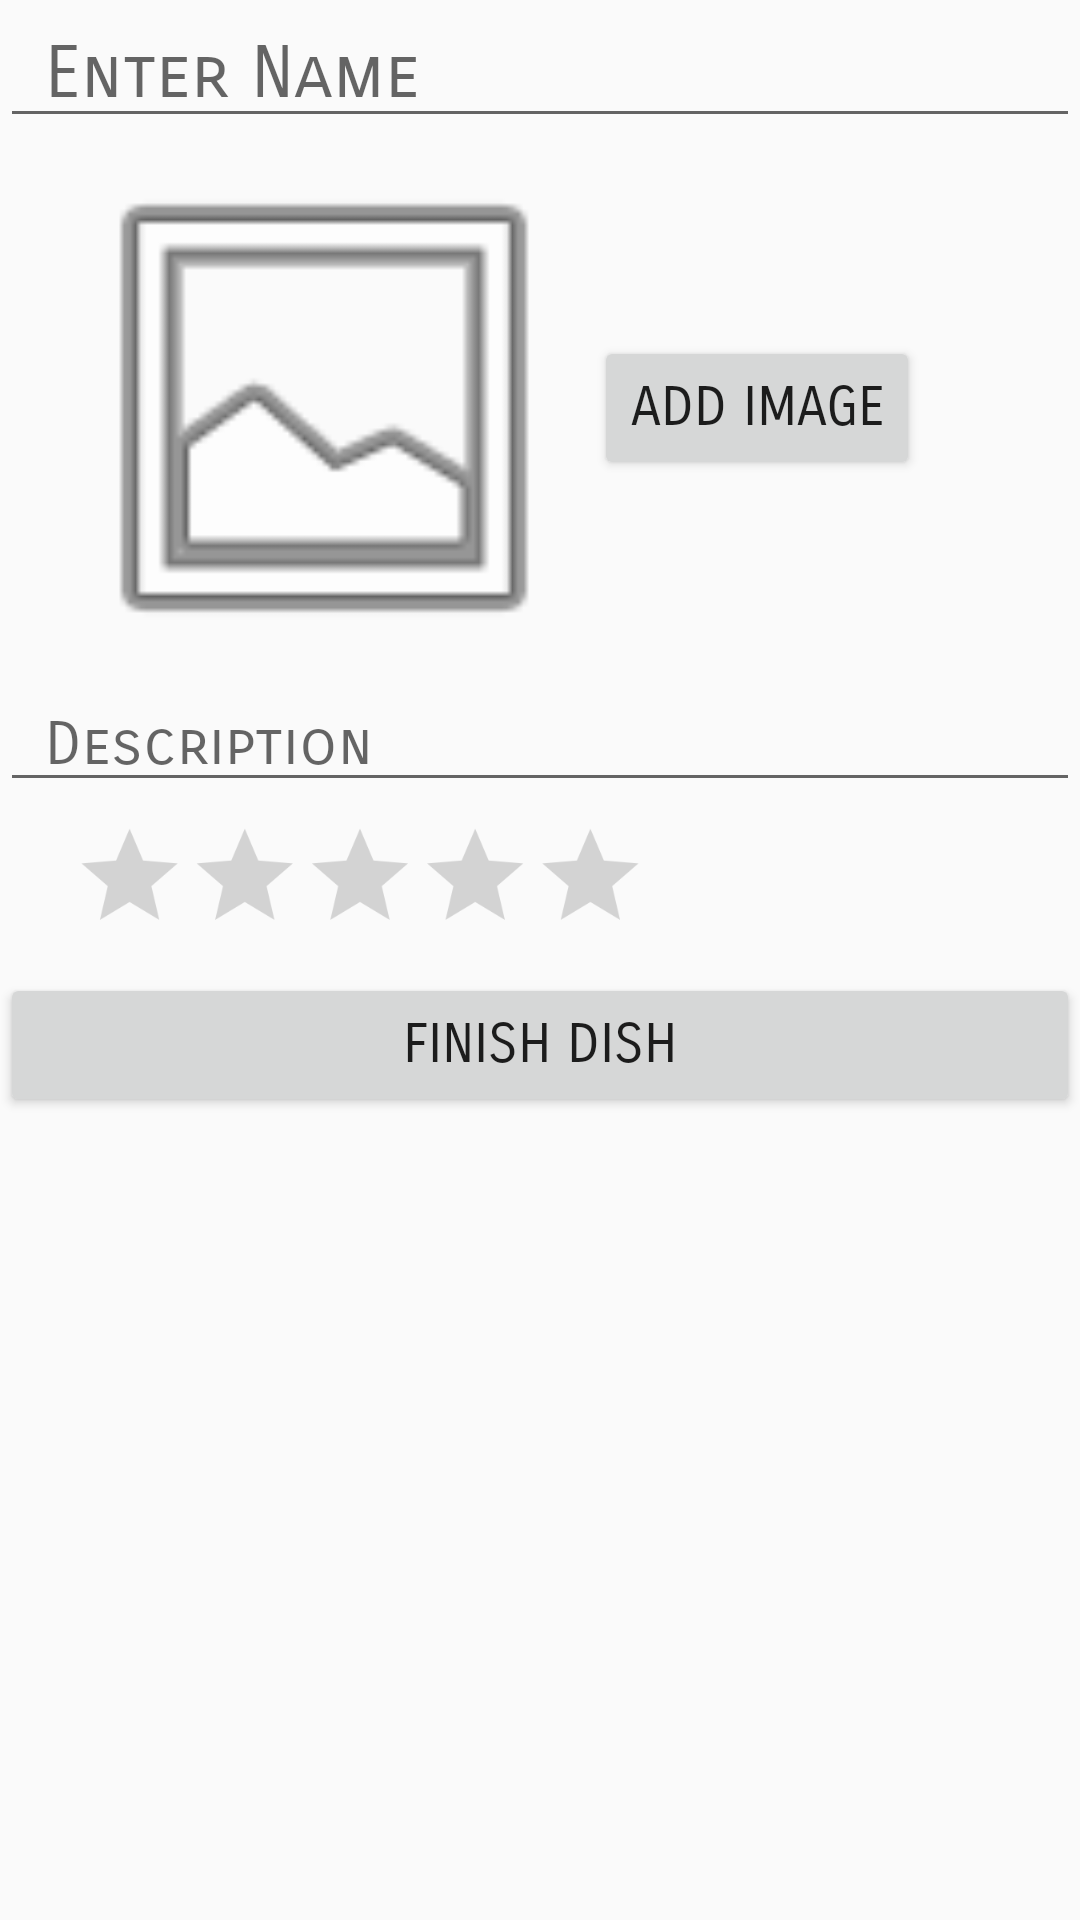

Android layout source for this screen:
<!-- AndroidManifest.xml: application theme AppTheme -->
<!-- res/layout/new_dish_popup.xml -->
<?xml version="1.0" encoding="utf-8"?>
<LinearLayout xmlns:android="http://schemas.android.com/apk/res/android"
    xmlns:app="http://schemas.android.com/apk/res-auto"
    android:orientation="vertical"
    android:layout_width="match_parent"
    android:layout_height="match_parent"
    android:background="@drawable/simpleskyblue">

    <EditText
        android:layout_width="match_parent"
        android:layout_height="wrap_content"
        android:inputType="textPersonName"
        android:ems="10"
        android:id="@+id/dishName"
        android:textSize="24sp"
        android:fontFamily="sans-serif-smallcaps"
        android:paddingLeft="15dp"
        android:hint="Enter Name" />


    <RelativeLayout android:layout_height="wrap_content"
        android:layout_width="match_parent">

        <ImageView
            app:srcCompat="@android:drawable/ic_menu_gallery"
            android:id="@+id/dishImage"
            android:layout_width="180dp"
            android:layout_height="180dp"
            android:layout_marginLeft="18dp"
            android:layout_marginStart="18dp"
            android:layout_alignParentTop="true"
            android:layout_alignParentLeft="true"
            android:layout_alignParentStart="true" />

        <Button
            android:text="Add Image"
            android:layout_width="wrap_content"
            android:layout_height="wrap_content"
            android:id="@+id/addDishImage"
            android:fontFamily="sans-serif-smallcaps"
            android:textSize="18sp"
            android:layout_centerVertical="true"
            android:layout_toRightOf="@+id/dishImage"
            android:layout_toEndOf="@+id/dishImage" />

    </RelativeLayout>

    <EditText
        android:layout_width="match_parent"
        android:layout_height="wrap_content"
        android:inputType="textMultiLine"
        android:ems="10"
        android:id="@+id/dishDescription"
        android:hint="Description"
        android:fontFamily="sans-serif-smallcaps"
        android:textSize="20sp"
        android:paddingLeft="15dp" />

    <RatingBar
        android:layout_width="wrap_content"
        android:layout_height="wrap_content"
        android:id="@+id/dishRating"
        android:scaleX="0.8"
        android:scaleY="0.8"/>

    <LinearLayout
        android:id="@+id/mLlayoutBottomButtons"
        android:layout_width="fill_parent"
        android:layout_height="wrap_content"
        android:layout_alignParentBottom="true"
        android:orientation="vertical" >


        <Button
            android:text="Finish Dish"
            android:layout_width="match_parent"
            android:layout_height="wrap_content"
            android:layout_weight="1"
            android:id="@+id/finishDishButton"
            android:layout_above="@+id/mLlayoutBottomButtons"
            android:layout_alignParentLeft="true"
            android:layout_alignParentStart="true"
            android:textSize="18sp"
            android:fontFamily="sans-serif-smallcaps" />

    </LinearLayout>

</LinearLayout>
<!-- resources referenced by this layout -->
<resources>
  <style name="AppTheme" parent="Theme.AppCompat.Light.DarkActionBar">
          
          <item name="colorPrimary">@color/colorPrimary</item>
          <item name="colorPrimaryDark">@color/colorPrimaryDark</item>
          <item name="colorAccent">@color/colorAccent</item>
      </style>
  <color name="colorPrimary">#17c1a8</color>
  <color name="colorPrimaryDark">#303F9F</color>
  <color name="colorAccent">#063d29</color>
</resources>
